pico-8 play session: no input (idle)

[t = 1 s] idle ~1s (no d-pad/buttons)
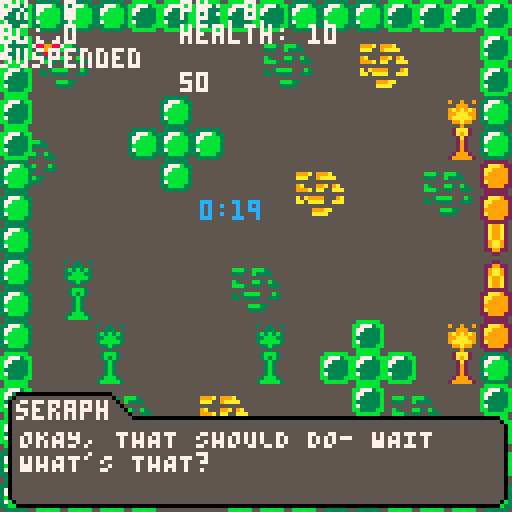
[t = 8 s] idle ~8s (no d-pad/buttons)
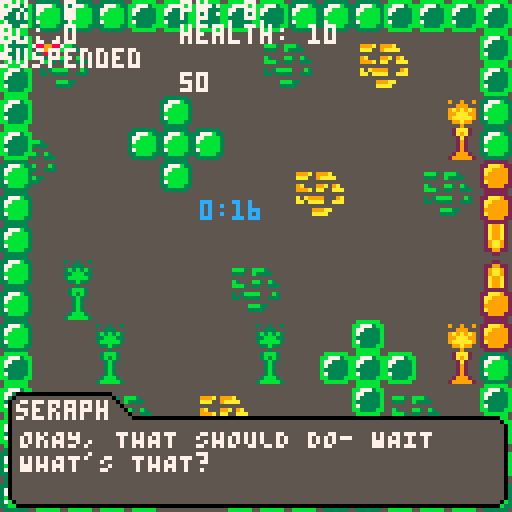

pico-8 cartridge
version 8
__lua__
--this is the new ver.
--------------------------------------------------------------------------------
--------------------------------- global variables  ----------------------------
--------------------------------------------------------------------------------
player = {}
player.sprite = 0
player.x = 8
player.y = 8
player.speed = 1
player.current_speed = 0
player.angle = 0
player.turnspeed = 10
player.current_dash_speed = 0
player.dash_speed = 15
player.dash_threshold = {.05, .2}
player.bullet_spread = 5
player.health = 10
player.immune_time = 2
player.last_hit = 0
player.b_count = 0
Boss_health=50


wall_fwd = false
wall_bck = false

cheats = {}
cheats.noclip = false
cheats.god = false

map_ = {}
map_.border = {}
map_.border.left = 0
map_.border.up = 0
map_.border.right = 120
map_.border.down = 120
map_.sx = 0
map_.sy = 0

wait = {}
wait.controls = false
wait.dialog_finish = false

-- controls
c = {}
c.left_arrow = 0
c.right_arrow = 1
c.up_arrow = 2
c.down_arrow = 3
c.z_button = 4
c.x_button = 5

player.last_time = {[c.left_arrow] = 0,
                    [c.right_arrow] = 0,
                    [c.up_arrow] = 0,
                    [c.down_arrow] = 0}

player.dashing = {[c.left_arrow] = false,
                  [c.right_arrow] = false,
                  [c.up_arrow] = false,
                  [c.down_arrow] = false}

enemy_table  = {}
enemy_spawned = {}
player_bullets = {}
enemy_bullets = {}

-- define some constants
pi = 3.14159265359
inf = 32767.99 -- max number as defined in https://neko250.github.io/pico8-api/

--------------------------------------------------------------------------------
------------------------ object-like structures --------------------------------
--------------------------------------------------------------------------------
--[[
  node object
]]
function node(x, y)
  local n = {}
  n.x = x
  n.y = y
  n.distance = function(d)
                  return sqrt((n.x-d.x)*(n.x-d.x)+(n.y-d.y)*(n.y-d.y)) -- use euclidean distance for now
               end
  n.equals = function(onode)
                if n.x == onode.x and n.y == onode.y then
                  return true
                else
                  return false
                end
              end
  return n
end

--[[
  enemy object
]]
function enemy(spawn_x, spawn_y, type, time)
  local e = {}
  e.x = spawn_x
  e.y = spawn_y
  e.speed = .35
  e.time = time

  if type == "basic" then
    e.sprite = 132
    e.angle = 360
    e.speed = .35
  end

  e.move = function()
              -- local next = a_star(e)
              -- if next ~= nil then
              --   local new_x = next[1]*8
              --   local new_y = next[2]*8
              --   local xsign = 1
              --   local ysign = 1
              --   if new_x > e.x then
              --     xsign = -1
              --   end
              --   if new_y > e.y then
              --     ysign = -1
              --   end
              --   e.x = e.x - (xsign*e.speed)
              --   e.y = e.y - (ysign*e.speed)
              -- else
                path = minimum_neighbor(node(e.x, e.y), node(player.x, player.y))
                e.x = path.x
                e.y = path.y
              -- end
           end

  return e
end


--[[
  bullet object
]]
function bullet(startx, starty, angle, sprite, friendly)
  local b = {}
  b.x = startx
  b.y = starty
  b.angle = angle
  b.sprite = sprite
  b.friendly = friendly
  b.speed = 2
  b.move = function()
              b.x = b.x - b.speed * sin(b.angle / 360)
              b.y = b.y - b.speed * cos(b.angle / 360)
           end

  return b
end

--[[
  boss object
]]
function boss(startx, starty, sprite)
  local b = {}
  b.x = startx
  b.y = starty
  b.angle = 0
  b.sprite = sprite
  b.bullet_speed = 2
  b.bullet_spread = 7
  b.immune_time=1
  b.last_hit=0
  b.pattern = {90, 180, 270, 360}
  b.update = function()
                 b.angle = (b.angle+1)%360
                 for i=0,3 do
                   if b.angle%b.bullet_spread == 0 then
                     add(enemy_bullets, bullet(b.x, b.y, (b.angle + (90*i)), 130, false))
                   end
                 end
             end

  return b
end
--------------------------------------------------------------------------------
-------------------------------- helper functions ------------------------------
--------------------------------------------------------------------------------
function debug()
  print("px: " .. round(player.x, 1), 0, 0, 7)
  print("py: " .. round(player.y, 1), 45, 0, 7)

  print("ag: " .. player.angle, 0, 6, 7)
  --print("mem: ".. stat(0), 45, 6, 7)
  print("health: ".. player.health, 45, 6, 7)

  print(costatus(game), 0, 12, 7)
  print("", 45, 12, 7)
  print(Boss_health)

end

function bump(x, y)
  local tx = flr((x - map_.sx) / 8)
  local ty = flr((y - map_.sy) / 8)
  local map_id = mget(tx, ty)

  return fget(map_id, 0)
end

function bump_all(x, y)
  return bump(x, y) or bump(x + 7, y) or bump(x, y + 7) or bump(x + 7, y + 7)
end

function collision()
  local fwd_tempx = player.x - player.speed * sin(player.angle / 360)
  local fwd_tempy = player.y - player.speed * cos(player.angle / 360)

  local bck_tempx = player.x + player.speed * sin(player.angle / 360)
  local bck_tempy = player.y + player.speed * cos(player.angle / 360)

  wall_fwd =  bump_all(fwd_tempx, fwd_tempy)

  wall_bck =  bump_all(bck_tempx, bck_tempy)
end

function enemy_collision(e)
  return (e.x > player.x+8 or e.x+8 < player.x or e.y > player.y+8 or e.y+8<player.y) == false
end

function bullet_collision(sp, b)
  return (b.x > sp.x+4 or b.x+4 < sp.x or b.y > sp.y+4 or b.y+4<sp.y) == false
end

function boss_collision(sp, b)

  return (b.x > sp.x+16 or b.x+16 < sp.x or b.y > sp.y+16 or b.y+16<sp.y) == false
end

-- http://lua-users.org/wiki/simpleround
function round(num, numdecimalplaces)
  local mult = 10^(numdecimalplaces or 0)
  return flr(num * mult + 0.5) / mult
end

-- https://www.lexaloffle.com/bbs/?pid=22757
function spr_r(s,x,y,a,w,h)
 sw=(w or 1)*8
 sh=(h or 1)*8
 sx=(s%8)*8
 sy=flr(s/8)*8
 x0=flr(0.5*sw)
 y0=flr(0.5*sh)
 a=a/360
 sa=sin(a)
 ca=cos(a)
 for ix=0,sw-1 do
  for iy=0,sh-1 do
   dx=ix-x0
   dy=iy-y0
   xx=flr(dx*ca-dy*sa+x0)
   yy=flr(dx*sa+dy*ca+y0)
   if (xx>=0 and xx<sw and yy>=0 and yy<=sh) then
    if sget(sx+xx, sy+yy) == 0 then
      pset(x+ix, y+iy, pget(x+ix, y+iy))
    else
      pset(x+ix,y+iy, sget(sx+xx,sy+yy))
    end
   end
  end
 end
end

--[[
    implement dashing
]]
function dash(n)
  player.dashing[n] = true

  if n == c.down_arrow or n == c.left_arrow then
    player.current_dash_speed = -player.dash_speed
  else
    player.current_dash_speed = player.dash_speed
  end

  if player.dashing[c.up_arrow] or player.dashing[c.down_arrow] then
    player.x = player.x - player.current_dash_speed * sin(player.angle / 360)
    player.y = player.y - player.current_dash_speed * cos(player.angle / 360)
  else -- dash left right as defined on unit circle
    player.x = player.x - player.current_dash_speed * sin((player.angle/360)-(pi/4))
    player.y = player.y - player.current_dash_speed * cos((player.angle/360)-(pi/4))
  end
  player.current_dash_speed = 0
  player.dashing[n] = false

end

--[[
   detect whether the player double tapped to dash
]]
function dash_detect(n)
  if player.last_time[n] ~= 0 then
    if ((time() - player.last_time[n]) < player.dash_threshold[2]) and
       ((time() - player.last_time[n]) > player.dash_threshold[1]) then
         dash(n)
    end
  end
  player.last_time[n] = time()
end

function get_neighbors(x,y)
	local dirs = {{1,0}, {0,1}, {1,1}, {-1,0}, {0,-1}, {-1,-1}, {-1,1}, {1,-1}}
	local neighs = {}
	for d in all(dirs) do
		local neighbor = {x+d[1], y+d[2]}
		if check(neighbor[1], neighbor[2]) then
			add(neighs, neighbor)
		end
	end

	return neighs
end

function a_star(e, debug)
	local path={}
	local start={flr(e.x/8), flr(e.y/8)}
	local flood={start}

	local camefrom={}
	camefrom[idx(start)] = nil

	while #flood > 0 do
		local current = flood[1]

		if (current[1] == flr(player.x/8) and current[2] == flr(player.y/8)) then
      break
    end

		local neighbors = get_neighbors(current[1], current[2])

		if #neighbors > 0 then
			for n in all(neighbors) do
				if camefrom[idx(n)] == nil and not contains(camefrom, n) then
					add(flood,n)
					camefrom[idx(n)] = current

					if debug then
						rectfill(n[1]*8, n[2]*8, (n[1]*8)+7, (n[2]*8)+7)
						flip()
					end

				end
			end
		end

		del(flood,current)
	end

	local current = {flr(player.x/8), flr(player.y/8)}
	while camefrom[idx(current)] ~= nil do
    add(path,current)
		current = camefrom[idx(current)]
	end
  return path[#path-1]
end

function contains(t,v)
	for k,val in pairs(t) do
		if (val[1] == v[1] and val[2] == v[2]) return true
	end
	return false
end

function idx(t)
	return t[1].."_"..t[2]
end

function check(x,y)
	if x <= 15 and x > 0 and y <= 15 and y > 0 then
		local val = mget(x,y)
    return (not fget(val, 0))
  end
end

function minimum_neighbor(start, goal)
  local map = {}
  map.x = 128
  map.y = 120
  local minimum_dist = inf
  local min_node = start
    for i=-1,1 do
      for j=-1,1 do
        local nx = start.x+(i*enemy().speed)
        local ny = start.y+(j*enemy().speed)
        if 0 < nx and nx < map.x and 0 < ny and ny < map.y and not bump_all(nx, ny) then
          local current = node(nx, ny)
          local cur_distance = current.distance(goal)
          if cur_distance < minimum_dist then
            minimum_dist = cur_distance
            min_node = current
          end
        end
      end -- end j for
    end --end i for
    return min_node
end

--[[
  shoot: create bullet objects and add them to the 'bullets' table
]]
function shoot(x, y, a, spr, friendly)
  if friendly then
    add(player_bullets, bullet(x, y, a, spr, friendly))
  else
    add(enemy_bullets, bullet(x, y, a, spr, friendly))
  end
end

--[[
  delete offscreen objects
]]
function delete_offscreen(list, obj)
  if obj.x < 0 or obj.y < 0 or obj.x > 128 or obj.y > 128 then
    del(list, obj)
  end
end

function spawnenemies()
  for enemy in all(enemy_table) do
    if time() - wait.start_time >= enemy.time then
      add(enemy_spawned, enemy)
      del(enemy_table, enemy)
    end
  end

  if #enemy_table == 0 then
    spawn_enmies = false
    if not wait.timer then detect_killed_enemies = true end
  end
end

function detect_kill_enemies()
  if #enemy_spawned == 0 then
    detect_killed_enemies = false
    coresume(game)
  end
end

function kill_all_enemies()
  for e in all(enemy_table) do
    del(enemy_table, e)
  end

  for e in all(enemy_spawned) do
    del(enemy_spawned, e)
  end
end

function drawcountdown()
  local countdown = flr((wait.start_time + wait.end_time) - time())
  local hours = flr(countdown/3600);
  local mins = flr(countdown/60 - (hours * 60));
  local secs = flr(countdown - hours * 3600 - mins * 60);
  if secs < 10 then secs = "0" .. secs end

  print(mins .. ":" .. secs, 50, 50, 12)

  if countdown == 0 then
    wait.timer = false
    coresume(game)
  end
end

--[[
  print seraph dialog
]]
function dialog_seraph(dialog)
  wait.dialog_finish = true

  local bck_color = dialog.bck_color or 5
  local brd_color = dialog.brd_color or 0
  local fnt_color = dialog.fnt_color or 7
  local d = dialog.text

  if not titlescreen then
    rectfill(0, 0, 127, 127, 0)
    print("nEGATION", 47, 40, 12)
  end

  rectfill(3, 99, 27, 105, bck_color) -- name rect
  rectfill(27, 99, 27, 126, bck_color) -- angle
  rectfill(28, 100, 28, 126, bck_color)
  rectfill(29, 101, 29, 126, bck_color)
  rectfill(30, 102, 30, 126, bck_color)
  rectfill(31, 103, 31, 126, bck_color)
  pset(32, 104, bck_color)

  -- text rect
  rectfill(3, 105, 124, 124, bck_color)
  rectfill(125, 106, 125, 124, bck_color)
  rectfill(4, 125, 124, 125, bck_color)

  -- border
  rectfill(2, 100, 2, 124, brd_color) -- left
  pset(3, 99, brd_color) -- top left
  rectfill(4, 98, 27, 98, brd_color) -- top of name
  pset(28, 99, brd_color) -- angle
  pset(29, 100, brd_color)
  pset(30, 101, brd_color)
  pset(31, 102, brd_color)
  pset(32, 103, brd_color)
  rectfill(33, 104, 124, 104, brd_color) -- top of text
  pset(125, 105, brd_color) -- top right
  rectfill(126, 106, 126, 124, brd_color) -- right
  pset(125, 125, brd_color) -- bottom right
  rectfill(124, 126, 4, 126, brd_color) -- bootom
  pset(3, 125, brd_color) -- bottom left

  print("seraph", 4, 100, fnt_color)
  print(sub(d, 0, 30), 5, 107, fnt_color) --30 character limit
  print(sub(d, 31, 60), 5, 113, fnt_color)
  print(sub(d, 61, 90), 5, 119, fnt_color)

  --print("Z/X TO CONTINUE", 69, 123, 7)
  wait.dialog_finish = false
end

function gameflow()
  -- start game
  seraph = {}
  seraph.brd_color = 12
  seraph.text = "READY TO GET TO WORK?"
  drawdialog = true
  wait.controls = true
  yield()

  titlescreen = true

  seraph = {}
  seraph.text = "ALRIGHT, I SEE A DOOR. GIVE MEA MINUTE AND I'LL TRY AND OPENIT"
  drawdialog = true
  wait.controls = true
  yield()

  wait.controls = false
  drawdialog = false

  -- probably function to start/control enemy spawning instead of just adding them here
  add(enemy_table, enemy(100, 100, "basic", 4))
  add(enemy_table, enemy(50, 50, "basic", 4))

  add(enemy_table, enemy(100, 100, "basic", 5))
  add(enemy_table, enemy(50, 50, "basic", 5))

  add(enemy_table, enemy(100, 100, "basic", 6))
  add(enemy_table, enemy(50, 50, "basic", 6))

  spawn_enmies = true
  wait.start_time = time()
  wait.timer = true
  wait.end_time = 20
  yield()

  kill_all_enemies()
  seraph = {}
  seraph.text = "OKAY, THAT SHOULD DO-"
  drawdialog = true
  wait.controls = true
  yield()

  seraph = {}
  seraph.text = "OKAY, THAT SHOULD DO- WAIT    WHAT'S THAT?"
  drawdialog = true
  wait.controls = true
  yield()

  wait.controls = false
  drawdialog = false

  boss1 = boss(56, 56, 128)
  drawboss = true
end


--------------------------------------------------------------------------------
---------------------------------- constructor ---------------------------------
--------------------------------------------------------------------------------
function _init()
  player.last_hit = time() - player.immune_time

  game = cocreate(gameflow)
  coresume(game)
end --end _init()


--------------------------------------------------------------------------------
---------------------------------- update --------------------------------------
--------------------------------------------------------------------------------
function _update()

  collision()

  if not wait.controls then
    --[[
      left arrow
    ]]
    if (btn(c.left_arrow)) then
      dash_detect(c.left_arrow)
      player.angle -= player.turnspeed
    end --end left button

    --[[
      right arrow
    ]]
    if (btn(c.right_arrow)) then
      dash_detect(c.right_arrow)
      player.angle += player.turnspeed
    end --end right button

    --[[
      up arrow
    ]]
    if (btn(c.up_arrow)) then
      if not cheats.noclip then
        if not wall_fwd then
          dash_detect(c.up_arrow)
          player.current_speed = player.speed
        end
      else
        dash_detect(c.up_arrow)
        player.current_speed = player.speed
      end
    end --end up button

    --[[
      down arrow
    ]]
    if (btn(c.down_arrow)) then
      if not cheats.noclip then
        if not wall_bck then
          dash_detect(c.down_arrow)
          player.current_speed = -player.speed
        end
      else
        dash_detect(c.down_arrow)
        player.current_speed = -player.speed
      end
    end --end down button
  end -- end wait.controls

  --[[
    z button
    -- shoot for now, this can be changed later
  ]]
  if (btn(c.z_button)) then
    if wait.controls and not wait.dialog_finish and btnp(c.z_button) then
      coresume(game)
    elseif not wait.controls then
      player.b_count = player.b_count + 1
      if player.b_count%player.bullet_spread == 0 then
        shoot(player.x, player.y, player.angle, 133, true)
      end
    end
  end --end z button

  --[[
    x button
  ]]
  if (btnp(c.x_button)) then
    --[[map_.sx = 0
    map_.sy = 0
    player.x = 8
    player.y = 8
    player.angle = 0]]

    coresume(game)
  end --end x button

  if not cheats.noclip then
    player.x = player.x - player.current_speed * sin(player.angle / 360)
    player.y = player.y - player.current_speed * cos(player.angle / 360)
  else
    map_.sx = map_.sx + player.current_speed * sin(player.angle / 360)
    map_.sy = map_.sy + player.current_speed * cos(player.angle / 360)
    player.x = 64
    player.y = 64
  end

  player.current_speed = 0
  player.angle = player.angle % 360
end --end _update()


--------------------------------------------------------------------------------
--------------------------------- draw buffer ----------------------------------
--------------------------------------------------------------------------------
function _draw()
  cls()

  map(0, 0, map_.sx, map_.sy, 128, 128)

  if (time() - player.last_hit) < player.immune_time and (time()%.5==0) then
      --
  else
    spr_r(player.sprite, player.x, player.y, player.angle, 1, 1)
    if time() - player.last_hit <= 0 then player.last_hit = time() - player.immune_time end
  end

  for e in all(enemy_spawned) do
    -- this should never happen, but just in case:
    delete_offscreen(enemy_spawned, e)

    -- check if this sprite has been shot
    for b in all(player_bullets) do
      if bullet_collision(e, b) then
        del(enemy_spawned, e)
        e = nil
        break
      end
    end


    if e ~= nil then
      if ((time() - player.last_hit) > player.immune_time) and enemy_collision(e) then
        player.health = player.health - 1
        player.last_hit = time()
        -- TODO: trigger animation here
      end
      spr(e.sprite, e.x, e.y)
      e.move()
    end

  end

  for b in all(player_bullets) do
    -- first delete offscreen bullets:
    delete_offscreen(player_bullets, b)

    if bump(b.x, b.y) then
      del(player_bullets, b)
      b = nil
    end

    if b ~= nil then
      spr(b.sprite, b.x, b.y)
      b.move()
    end
  end

  for b in all(enemy_bullets) do
    -- first delete offscreen bullets:
    delete_offscreen(enemy_bullets, b)

    if ((time() - player.last_hit) > player.immune_time) and bullet_collision(player, b) then
      player.health = player.health - 1
      player.last_hit = time()
      -- TODO: trigger animation here
    end

    if bump(b.x, b.y) then
      del(enemy_bullets, b)
      b = nil
    end

    if b ~= nil then
      spr(b.sprite, b.x, b.y)
      b.move()
    end
  end

  if drawboss then
    spr(boss1.sprite, boss1.x, boss1.y, 2, 2)
    boss1.update()
    for b in all(player_bullets) do
      if(((time()-boss1.last_hit)>boss1.immune_time) and (boss_collision(boss1,b)))then
        Boss_health=Boss_health-5
        boss1.last_hit=time()
        if(Boss_health<=0)then
          del(boss1)
          drawboss=false
        end
      break
    end
  end
end



  if player.health<=0 then
    print("GAME OVER", 48, 60, 8)
    stop()
  end

  if spawn_enmies then spawnenemies() end
  if detect_killed_enemies then detect_kill_enemies() end
  if wait.timer then drawcountdown() end

  if drawdialog then dialog_seraph(seraph) end

  debug() -- always on bottom
end --end _draw()
__gfx__
000000005bbbbbb555555555555555555555555555555555533333355222222552a99a2500000000000000000000000000000000000000000000000000000000
07000070bb7773bb5555555555555555555555555555555533777b3322aaa92252a99a2500000000000000000000000000000000000000000000000000000000
07700770b773333b55555555555555555555555555555555377bbbb32aa9999252a99a2500000000000000000000000000000000000000000000000000000000
78899887b733333b555555555555555555999a5999a5555537bbbbb32a99999252a99a2500000000000000000000000000000000000000000000000000000000
00899800b333333b555555555555555555aaa559aaaa55553bbbbbb329999992529aa92500000000000000000000000000000000000000000000000000000000
03088030b733333b5555555555555555555555555555555537bbbbb32a999992529aa92500000000000000000000000000000000000000000000000000000000
00000000bb3333bb5555555555555555559a55599a59a55533bbbb33229999225229922500000000000000000000000000000000000000000000000000000000
000000005bbbbbb5555555555555555555999a5aa55aaa5553333335522222255552255500000000000000000000000000000000000000000000000000000000
55555555555555555555555555555555555555555555555566666666000000005555555500000000000000000000000000000000000000000000000000000000
5555555555555555555555555555555555a5a99995559a5566666666000000005552255500000000000000000000000000000000000000000000000000000000
5555555555555555555555555555555555aa5aaaa55aaa5566666666000000005229922500000000000000000000000000000000000000000000000000000000
55bbb35bbb355555555555555555555555555555555555556666666600000000529aa92500000000000000000000000000000000000000000000000000000000
5533355b333355555555555555555555555555999aa555556666666600000000529aa92500000000000000000000000000000000000000000000000000000000
55555555555555555555555555555555555555aaaa555555666666660000000052a99a2500000000000000000000000000000000000000000000000000000000
55b3555bb35b355555555555555555555555555555555555666666660000000052a99a2500000000000000000000000000000000000000000000000000000000
55bbb3533553335555555555555555555555555555555555666666660000000052a99a2500000000000000000000000000000000000000000000000000000000
55555555555555555555555553b00b35000000000000000000000000000000000000000000000000000000000000000000000000000000000000000000000000
55353bbbb555b3555555555553b00b35000000000000000000000000000000000000000000000000000000000000000000000000000000000000000000000000
55335333355333555555555553b00b35000000000000000000000000000000000000000000000000000000000000000000000000000000000000000000000000
55555555555555555555555553b00b35000000000000000000000000000000000000000000000000000000000000000000000000000000000000000000000000
555555bbb335555555555555530bb035000000000000000000000000000000000000000000000000000000000000000000000000000000000000000000000000
555555333355555555555555530bb035000000000000000000000000000000000000000000000000000000000000000000000000000000000000000000000000
55555555555555555555555553300335000000000000000000000000000000000000000000000000000000000000000000000000000000000000000000000000
55555555555555555555555555533555000000000000000000000000000000000000000000000000000000000000000000000000000000000000000000000000
00000000000000005555555555555555000000000000000000000000000000000000000000000000000000000000000000000000000000000000000000000000
00000000000000005555555555533555000000000000000000000000000000000000000000000000000000000000000000000000000000000000000000000000
00000000000000005555555553300335000000000000000000000000000000000000000000000000000000000000000000000000000000000000000000000000
000000000000000055555555530bb035000000000000000000000000000000000000000000000000000000000000000000000000000000000000000000000000
000000000000000055555555530bb035000000000000000000000000000000000000000000000000000000000000000000000000000000000000000000000000
00000000000000005555555553b00b35000000000000000000000000000000000000000000000000000000000000000000000000000000000000000000000000
00000000000000005555555553b00b35000000000000000000000000000000000000000000000000000000000000000000000000000000000000000000000000
00000000000000005555555553b00b35000000000000000000000000000000000000000000000000000000000000000000000000000000000000000000000000
00000000000000000000000000000000000000000000000000000000000000000000000000000000000000000000000000000000000000000000000000000000
00000000000000000000000000000000000000000000000000000000000000000000000000000000000000000000000000000000000000000000000000000000
00000000000000000000000000000000000000000000000000000000000000000000000000000000000000000000000000000000000000000000000000000000
00000000000000000000000000000000000000000000000000000000000000000000000000000000000000000000000000000000000000000000000000000000
00000000000000000000000000000000000000000000000000000000000000000000000000000000000000000000000000000000000000000000000000000000
00000000000000000000000000000000000000000000000000000000000000000000000000000000000000000000000000000000000000000000000000000000
00000000000000000000000000000000000000000000000000000000000000000000000000000000000000000000000000000000000000000000000000000000
00000000000000000000000000000000000000000000000000000000000000000000000000000000000000000000000000000000000000000000000000000000
00000000000000000000000000000000000000000000000000000000000000000000000000000000000000000000000000000000000000000000000000000000
00000000000000000000000000000000000000000000000000000000000000000000000000000000000000000000000000000000000000000000000000000000
00000000000000000000000000000000000000000000000000000000000000000000000000000000000000000000000000000000000000000000000000000000
00000000000000000000000000000000000000000000000000000000000000000000000000000000000000000000000000000000000000000000000000000000
00000000000000000000000000000000000000000000000000000000000000000000000000000000000000000000000000000000000000000000000000000000
00000000000000000000000000000000000000000000000000000000000000000000000000000000000000000000000000000000000000000000000000000000
00000000000000000000000000000000000000000000000000000000000000000000000000000000000000000000000000000000000000000000000000000000
00000000000000000000000000000000000000000000000000000000000000000000000000000000000000000000000000000000000000000000000000000000
00000000000000000000000000000000000000000000000000000000000000000000000000000000000000000000000000000000000000000000000000000000
00000000000000000000000000000000000000000000000000000000000000000000000000000000000000000000000000000000000000000000000000000000
00000000000000000000000000000000000000000000000000000000000000000000000000000000000000000000000000000000000000000000000000000000
00000000000000000000000000000000000000000000000000000000000000000000000000000000000000000000000000000000000000000000000000000000
00000000000000000000000000000000000000000000000000000000000000000000000000000000000000000000000000000000000000000000000000000000
00000000000000000000000000000000000000000000000000000000000000000000000000000000000000000000000000000000000000000000000000000000
00000000000000000000000000000000000000000000000000000000000000000000000000000000000000000000000000000000000000000000000000000000
00000000000000000000000000000000000000000000000000000000000000000000000000000000000000000000000000000000000000000000000000000000
00000000000000000000000000000000000000000000000000000000000000000000000000000000000000000000000000000000000000000000000000000000
00000000000000000000000000000000000000000000000000000000000000000000000000000000000000000000000000000000000000000000000000000000
00000000000000000000000000000000000000000000000000000000000000000000000000000000000000000000000000000000000000000000000000000000
00000000000000000000000000000000000000000000000000000000000000000000000000000000000000000000000000000000000000000000000000000000
00000000000000000000000000000000000000000000000000000000000000000000000000000000000000000000000000000000000000000000000000000000
00000000000000000000000000000000000000000000000000000000000000000000000000000000000000000000000000000000000000000000000000000000
00000000000000000000000000000000000000000000000000000000000000000000000000000000000000000000000000000000000000000000000000000000
00000000000000000000000000000000000000000000000000000000000000000000000000000000000000000000000000000000000000000000000000000000
0300000000000300000a000000000000200000200000000099090990000000009090090988080880000000000000000000000000000000000000000000000000
00300000000030000009000000000000020202000000000009090900000990000909909008080800000000000000000000000000000000000000000000000000
0003000000030000000a00000000000002222200008880000999990000999900009aa90008888800000000000000000000000000000000000000000000000000
00025555503000000a9a9a0000000000025552000082800099aaa990099aa99009aaaa9088999880000000000000000000000000000000000000000000000000
0003885883200000000a0000000000000285820000888000098a8900099aa99009aaaa9008a9a800000000000000000000000000000000000000000000000000
033355355333300000090000000000000205020000000000090a090000999900009aa90008090800000000000000000000000000000000000000000000000000
3003333333000300000a000000000000202020200000000090909090000990000909909080808080000000000000000000000000000000000000000000000000
00303030303000300000000000000000202020200000000090909090000000009090090980808080000000000000000000000000000000000000000000000000
20303030300300000000000000000000000000000000000000000000000000000000000000000000000000000000000000000000000000000000000000000000
33030030030300200000000000000000000000000000000000000000000000000000000000000000000000000000000000000000000000000000000000000000
20003000300032000000000000000000000000000000000000000000000000000000000000000000000000000000000000000000000000000000000000000000
00003000300020000000000000000000000000000000000000000000000000000000000000000000000000000000000000000000000000000000000000000000
00020000020002000000000000000000000000000000000000000000000000000000000000000000000000000000000000000000000000000000000000000000
00200000002000000000000000000000000000000000000000000000000000000000000000000000000000000000000000000000000000000000000000000000
02000000002000000000000000000000000000000000000000000000000000000000000000000000000000000000000000000000000000000000000000000000
00000000000000000000000000000000000000000000000000000000000000000000000000000000000000000000000000000000000000000000000000000000
00000000000000000000000000000000000000000000000000000000000000000000000000000000000000000000000000000000000000000000000000000000
00000000000000000000000000000000000000000000000000000000000000000000000000000000000000000000000000000000000000000000000000000000
00000000000000000000000000000000000000000000000000000000000000000000000000000000000000000000000000000000000000000000000000000000
00000000000000000000000000000000000000000000000000000000000000000000000000000000000000000000000000000000000000000000000000000000
00000000000000000000000000000000000000000000000000000000000000000000000000000000000000000000000000000000000000000000000000000000
00000000000000000000000000000000000000000000000000000000000000000000000000000000000000000000000000000000000000000000000000000000
00000000000000000000000000000000000000000000000000000000000000000000000000000000000000000000000000000000000000000000000000000000
00000000000000000000000000000000000000000000000000000000000000000000000000000000000000000000000000000000000000000000000000000000
00000000000000000000000000000000000000000000000000000000000000000000000000000000000000000000000000000000000000000000000000000000
00000000000000000000000000000000000000000000000000000000000000000000000000000000000000000000000000000000000000000000000000000000
00000000000000000000000000000000000000000000000000000000000000000000000000000000000000000000000000000000000000000000000000000000
00000000000000000000000000000000000000000000000000000000000000000000000000000000000000000000000000000000000000000000000000000000
00000000000000000000000000000000000000000000000000000000000000000000000000000000000000000000000000000000000000000000000000000000
00000000000000000000000000000000000000000000000000000000000000000000000000000000000000000000000000000000000000000000000000000000
00000000000000000000000000000000000000000000000000000000000000000000000000000000000000000000000000000000000000000000000000000000
00000000000000000000000000000000000000000000000000000000000000000000000000000000000000000000000000000000000000000000000000000000
ffffffffddddddddf55555f055555555355355350455540006ddd600444444445555555552aaa25553bbb3550000333333000000000033333300000000000000
ffff5fffdddd5dddf50005f03553553535555535045f540006ddd60046ffff6456dddd6552a9a25553b3b35500003b00b300000000003b55b300000000000000
f55fffffd66dddddf50005f0553335555353535500454000006d6000466ffff4566dddd5552a2555553b355500003b00b300000000003b55b300000000000000
ffff5fffdddd5dddf50005f03b3b3b35553b3555004f4000006d60004f6666645d66666555292555553b355500003b00b300000000003b55b300000000000000
f5f5f5ffd6d5d5ddf50005f033bbb33533bbb335004f4000006d60004f66fff45d66ddd555292555553b355500003b00b300000000003b55b300000000000000
f5f555ffd6d555ddf50005f03bbbbb353bbbbb35004f4000006560004f6ffff45d6dddd555292555553b355500003b00b3000000000000000000000000000000
ffffffffdd5dddddf50005f0533b3355533b335504fff400065d560046fffff456ddddd55299925553bbb35500003b00b3000000000000000000000000000000
ffffffffddddddddf55555f055535555555355554fffff406d555d604444444455555555299999253bbbbb350000000000000000000000000000000000000000
000033333300000000000000555555559559559500000000000000000000000000000000000000000000000000003b00b3000000000000000000000000000000
00003b55b300000000000000955955959555559500000000000000000000000000000000000000000000000000003b00b3000000000000000000000000000000
00003b55b300000000000000559995555959595500000000000000000000000000000000000000000000000000003b00b300000000003b55b300000000000000
00003b55b3000000000000009a9a9a95559a955500000000000000000000000000000000000000000000000000003b00b300000000003b55b300000000000000
00003b55b30000000000000099aaa99599aaa99500000000000000000000000000000000000000000000000000003b00b300000000003b55b300000000000000
00003b55b3000000000000009aaaaa959aaaaa9500000000000000000000000000000000000000000000000000003b00b300000000003b55b300000000000000
000b3b55b3b0000000000000599a9955599a995500000000000000000000000000000000000000000000000000003b00b300000000003b55b300000000000000
0000bbbbbb0000000000000055595555555955550000000000000000000000000000000000000000000000000000333333000000000033333300000000000000
000b3b55b3b000000000000000000000000000000000000000000000000000000000000000000000000000000000000000000000000000000000000000000000
00003b55b30000000000000000000000000000000000000000000000000000000000000000000000000000000000000000000000000000000000000000000000
00003b55b30000000000000000000000000000000000000000000000000000000000000000000000000000000000000000000000000000000000000000000000
00003b55b30000000000000000000000000000000000000000000000000000000000000000000000000000000000000000000000000000000000000000000000
00003b55b30000000000000000000000000000000000000000000000000000000000000000000000000000000000000000000000000000000000000000000000
00003b55b30000000000000000000000000000000000000000000000000000000000000000000000000000000000000000000000000000000000000000000000
00003b55b30000000000000000000000000000000000000000000000000000000000000000000000000000000000000000000000000000000000000000000000
00003333330000000000000000000000000000000000000000000000000000000000000000000000000000000000000000000000000000000000000000000000
00000000000000000000000000000000000000000000000000000000000000000000000000000000000000000000000000000000000000000000000000000000
00000000000000000000000000000000000000000000000000000000000000000000000000000000000000000000000000000000000000000000000000000000
00000000000000000000000000000000000000000000000000000000000000000000000000000000000000000000000000000000000000000000000000000000
00000000000000000000000000000000000000000000000000000000000000000000000000000000000000000000000000000000000000000000000000000000
00000000000000000000000000000000000000000000000000000000000000000000000000000000000000000000000000000000000000000000000000000000
00000000000000000000000000000000000000000000000000000000000000000000000000000000000000000000000000000000000000000000000000000000
00000000000000000000000000000000000000000000000000000000000000000000000000000000000000000000000000000000000000000000000000000000
00000000000000000000000000000000000000000000000000000000000000000000000000000000000000000000000000000000000000000000000000000000
__gff__
0001000000000101000000000000000000000000000000000000000000000000000000000000000000000000000000000000000000000000000000000000000000000000000000000000000000000000000000000000000000000000000000000000000000000000000000000000000000000000000000000000000000000000
0000000000000000000000000000000000000000000000000000000000000000000000000000000000000000000000000000000000000000000000000000000000000000000000000000000000000000000000000000000000000000000000000000000000000000000000000000000000000000000000000000000000000000
__map__
0106060601010101010606060101010100000000000000000000000000000000000000000000000000000000000000000000000000000000000000000000000000000000000000000000000000000000000000000000000000000000000000000000000000000000000000000000000000000000000000000000000000000000
0110110203020203101103040502030100000000000000000000000000000000000000000000000000000000000000000000000000000000000000000000000000000000000000000000000000000000000000000000000000000000000000000000000000000000000000000000000000000000000000000000000000000000
0120211213121303202103141502030105000000000000000000000000000000000000000000000000000000000000000000000000000000000000000000000000000000000000000000000000000000000000000000000000000000000000000000000000000000000000000000000000000000000000000000000000000000
0102030203060303030303020202d30615000000000000000000000000000000000000000000000000000000000000000000000000000000000000000000000000000000000000000000000000000000000000000000000000000000000000000000000000000000000000000000000000000000000000000000000000000000
0111131206060603030303020203c90605000000000000000000000000000000000000000000000000000000000000000000000000000000000000000000000000000000000000000000000000000000000000000000000000000000000000000000000000000000000000000000000000000000000000000000000000000000
0621030203060303030405030310110715000000000000000000000000000000000000000000000000000000000000000000000000000000000000000000000000000000000000000000000000000000000000000000000000000000000000000000000000000000000000000000000000000000000000000000000000000000
0612131213030303031415030320210705000000000000000000000000000000000000000000000000000000000000000000000000000000000000000000000000000000000000000000000000000000000000000000000000000000000000000000000000000000000000000000000000000000000000000000000000000000
0602020203030303030303030303030803000000000000000000000000000000000000000000000000000000000000000000000000000000000000000000000000000000000000000000000000000000000000000000000000000000000000000000000000000000000000000000000000000000000000000000000000000000
0612c30213030310110203030302021813000000000000000000000000000000000000000000000000000000000000000000000000000000000000000000000000000000000000000000000000000000000000000000000000000000000000000000000000000000000000000000000000000000000000000000000000000000
0603ca0302030220210203030202030703000000000000000000000000000000000000000000000000000000000000000000000000000000000000000000000000000000000000000000000000000000000000000000000000000000000000000000000000000000000000000000000000000000000000000000000000000000
061302c312131213c31213011212d30713000000000000000000000000000000000000000000000000000000000000000000000000000000000000000000000000000000000000000000000000000000000000000000000000000000000000000000000000000000000000000000000000000000000000000000000000000000
010302ca02030203ca1301010102c90603000000000000000000000000000000000000000000000000000000000000000000000000000000000000000000000000000000000000000000000000000000000000000000000000000000000000000000000000000000000000000000000000000000000000000000000000000000
0113121011130405020312011011130113000000000000000000000000000000000000000000000000000000000000000000000000000000000000000000000000000000000000000000000000000000000000000000000000000000000000000000000000000000000000000000000000000000000000000000000000000000
0103022021031415121011032021030100000000000000000000000000000000000000000000000000000000000000000000000000000000000000000000000000000000000000000000000000000000000000000000000000000000000000000000000000000000000000000000000000000000000000000000000000000000
0613120203131203022021020312130100000000000000000000000000000000000000000000000000000000000000000000000000000000000000000000000000000000000000000000000000000000000000000000000000000000000000000000000000000000000000000000000000000000000000000000000000000000
0601010101030201010106060101010600000000000000000000000000000000000000000000000000000000000000000000000000000000000000000000000000000000000000000000000000000000000000000000000000000000000000000000000000000000000000000000000000000000000000000000000000000000
0000000006060606000006060000000000000000000000000000000000000000000000000000000000000000000000000000000000000000000000000000000000000000000000000000000000000000000000000000000000000000000000000000000000000000000000000000000000000000000000000000000000000000
0000000000000000000000000000000000000000000000000000000000000000000000000000000000000000000000000000000000000000000000000000000000000000000000000000000000000000000000000000000000000000000000000000000000000000000000000000000000000000000000000000000000000000
0000000000000000000000000000000000000000000000000000000000000000000000000000000000000000000000000000000000000000000000000000000000000000000000000000000000000000000000000000000000000000000000000000000000000000000000000000000000000000000000000000000000000000
0000000000000000000000000000000000000000000000000000000000000000000000000000000000000000000000000000000000000000000000000000000000000000000000000000000000000000000000000000000000000000000000000000000000000000000000000000000000000000000000000000000000000000
0000000000000000000000000000000000000000000000000000000000000000000000000000000000000000000000000000000000000000000000000000000000000000000000000000000000000000000000000000000000000000000000000000000000000000000000000000000000000000000000000000000000000000
0000000000000000000000000000000000000000000000000000000000000000000000000000000000000000000000000000000000000000000000000000000000000000000000000000000000000000000000000000000000000000000000000000000000000000000000000000000000000000000000000000000000000000
0000000000000000000000000000000000000000000000000000000000000000000000000000000000000000000000000000000000000000000000000000000000000000000000000000000000000000000000000000000000000000000000000000000000000000000000000000000000000000000000000000000000000000
0000000000000000000000000000000000000000000000000000000000000000000000000000000000000000000000000000000000000000000000000000000000000000000000000000000000000000000000000000000000000000000000000000000000000000000000000000000000000000000000000000000000000000
0000000000000000000000000000000000000000000000000000000000000000000000000000000000000000000000000000000000000000000000000000000000000000000000000000000000000000000000000000000000000000000000000000000000000000000000000000000000000000000000000000000000000000
0000000000000000000000000000000000000000000000000000000000000000000000000000000000000000000000000000000000000000000000000000000000000000000000000000000000000000000000000000000000000000000000000000000000000000000000000000000000000000000000000000000000000000
0000000000000000000000000000000000000000000000000000000000000000000000000000000000000000000000000000000000000000000000000000000000000000000000000000000000000000000000000000000000000000000000000000000000000000000000000000000000000000000000000000000000000000
0000000000000000000000000000000000000000000000000000000000000000000000000000000000000000000000000000000000000000000000000000000000000000000000000000000000000000000000000000000000000000000000000000000000000000000000000000000000000000000000000000000000000000
0000000000000000000000000000000000000000000000000000000000000000000000000000000000000000000000000000000000000000000000000000000000000000000000000000000000000000000000000000000000000000000000000000000000000000000000000000000000000000000000000000000000000000
0000000000000000000000000000000000000000000000000000000000000000000000000000000000000000000000000000000000000000000000000000000000000000000000000000000000000000000000000000000000000000000000000000000000000000000000000000000000000000000000000000000000000000
0000000000000000000000000000000000000000000000000000000000000000000000000000000000000000000000000000000000000000000000000000000000000000000000000000000000000000000000000000000000000000000000000000000000000000000000000000000000000000000000000000000000000000
0000000000000000000000000000000000000000000000000000000000000000000000000000000000000000000000000000000000000000000000000000000000000000000000000000000000000000000000000000000000000000000000000000000000000000000000000000000000000000000000000000000000000000
